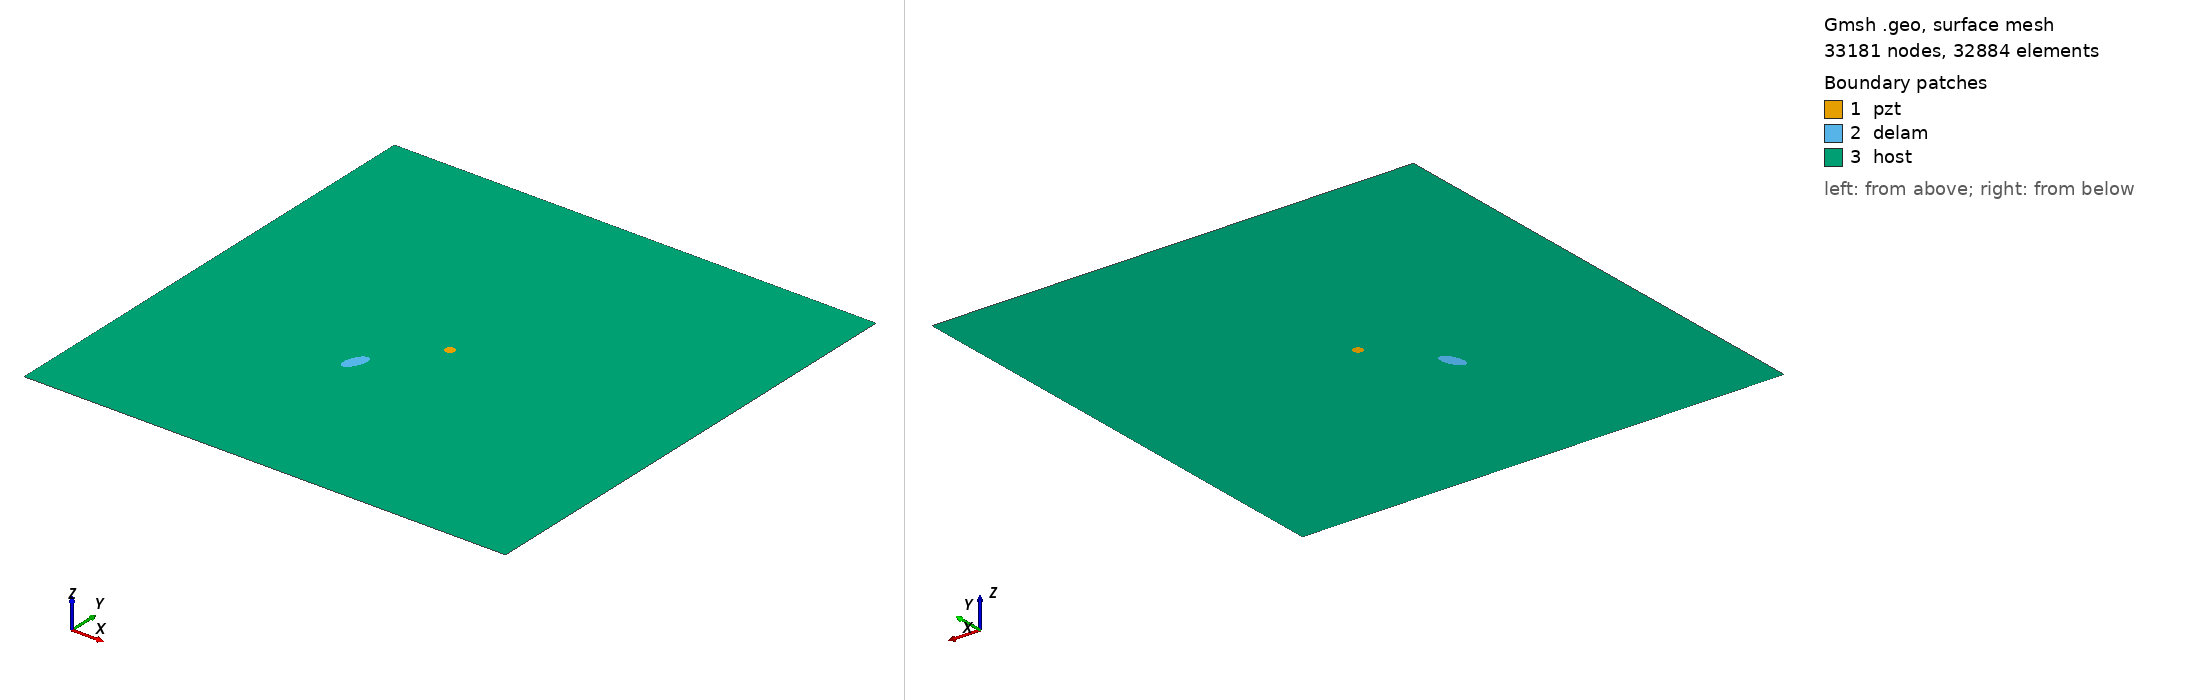

Gmsh geometry script, surface-meshed: 33181 nodes, 32884 surface elements. Boundary patches (legend numbers): 1 pzt, 2 delam, 3 host. Left view from above one corner, right view from below the opposite corner. Legend entries are the model's physical surfaces. The drawing asked Gmsh for element sizes between 1% and 20% of the model's largest extent; the script's own settings can give other sizes.

=== m1_rand_single_delam_247.geo (drawn) ===
SetFactory("OpenCASCADE");
L=0.500000; 
W=0.500000; 
a=0.013519; 
b=0.006575; 
x=0.200348; 
y=0.186641; 
alpha=0.381129 *Pi; 
r=0.005000; 
xpzt=0.250000; 
ypzt=0.250000; 
//+
Point(1) = {0, 0, 0, 1.0};
//+
Point(2) = {L, 0, 0, 1.0};
//+
Point(3) = {L, W, 0, 1.0};
//+
Point(4) = {0, W, 0, 1.0};
//+
Line(1) = {1, 2};
//+
Line(2) = {2, 3};
//+
Line(3) = {3, 4};
//+
Line(4) = {4, 1};
//+
Circle(5) = {xpzt, ypzt, -0, r, 0, 2*Pi};
//+
Ellipse(6) = {x, y, -0, a, b, 0, 2*Pi};
//+
Rotate {{0, 0, 1}, {x, y, 0}, alpha} {
  Curve{6}; 
}
//+
Curve Loop(1) = {4, 1, 2, 3};
//+
Curve Loop(2) = {6};
//+
Curve Loop(3) = {5};
//+
Curve Loop(4) = {6};
//+
Curve Loop(5) = {5};
//+
Plane Surface(1) = {5};
//+
Plane Surface(2) = {4};
//+
Plane Surface(3) = {1, 2, 3};
//+
Point(9) = {xpzt, ypzt, 0, 1.0};
//+
Point{9} In Surface {1};// mesh node at centre of pzt
//+
Physical Surface("pzt") = {1};
//+
Physical Surface("delam") = {2};
//+
Physical Surface("host") = {3};

Mesh.Algorithm = 6; // Frontal
Mesh.CharacteristicLengthFactor = 0.068000;
Mesh.CharacteristicLengthMin = 0.001000;
Mesh.CharacteristicLengthMax = 0.200000;
Mesh.RecombineAll = 1; // Apply recombination algorithm
Mesh.SubdivisionAlgorithm = 1; // 1: all quadrangles
Mesh.Smoothing = 1;
